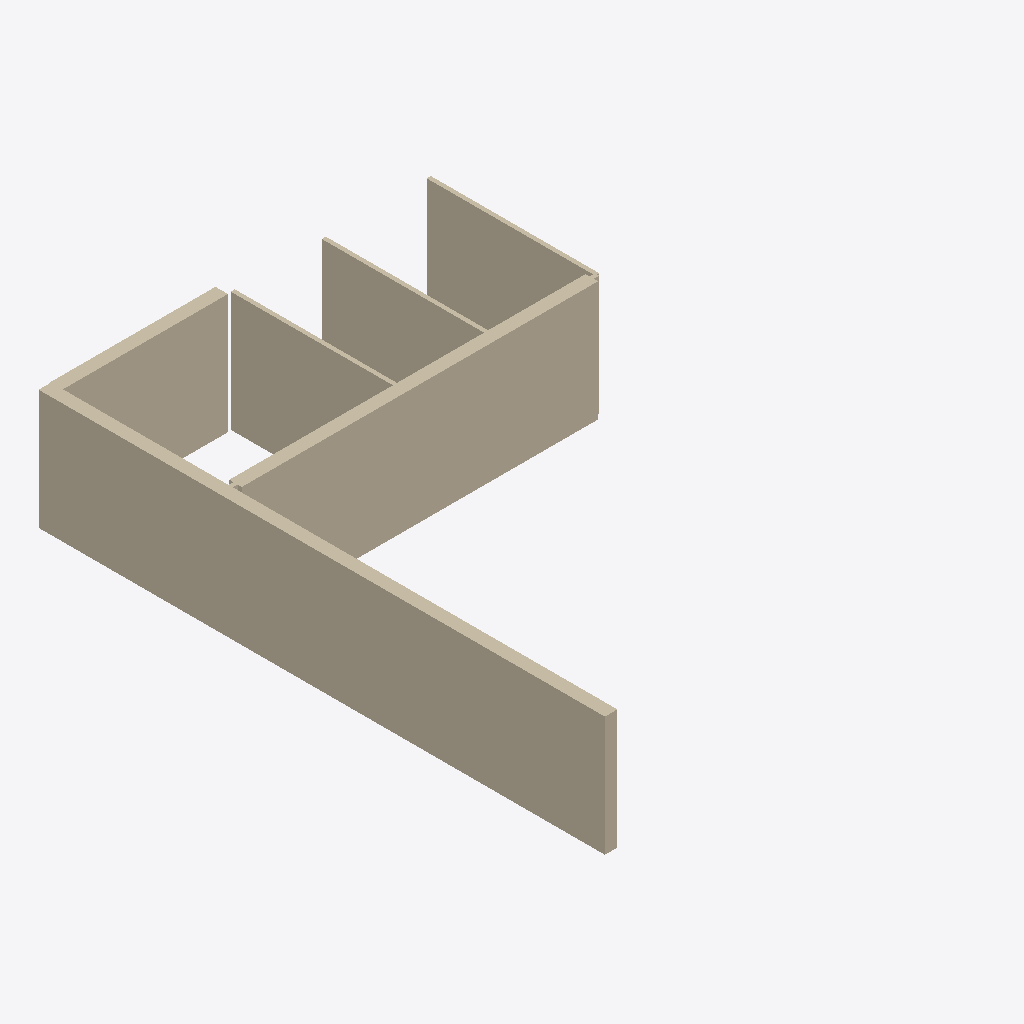
Isometric view of an IFC building model (IFC-SPF (STEP), schema IFC4, length unit millimetre), seen from the south-west, elements coloured by IFC class (only those large enough to see are counted): 13 walls (beige).
Extent 9.2 m × 13.7 m × 2.9 m (x, y, z). Elements (69): 69 IfcWall.

HEADER;
FILE_DESCRIPTION(('ViewDefinition[DesignTransferView]'),'2;1');
FILE_NAME('/dev/null','2026-11-14T07:49:07+02:00',(''),(''),'IfcOpenShell 0.9.0.post1','IfcOpenShell 0.9.0.post1','Nobody');
FILE_SCHEMA(('IFC4'));
ENDSEC;
DATA;
#1=IFCPROJECT('0weVBQa2D9y9aQd88Thi4s',$,'plan2ifc',$,$,$,$,(#10),#5);
#12=IFCSITE('3o9TV5gDL5KOLgdugy8dcz',$,'Site',$,$,$,$,$,$,$,$,$,$,$);
#13=IFCBUILDING('2Us$uRR39BCQtWVUCUj4qe',$,'Building',$,$,$,$,$,$,$,$,$);
#14=IFCBUILDINGSTOREY('1h_LMVRk1EqxyP$odkQ1ui',$,'Level 0',$,$,$,$,$,$,$);
#18=IFCWALL('3iO9kYHnf6k9Fj9AkM8vV7',$,'Wall',$,$,#40,#29,$,$);
#1298=IFCWALL('0ckgqaD6v7ce5On6f36e5$',$,'Wall',$,$,#1319,#1309,$,$);
#41=IFCWALL('11piGLe9P4ZuEqdp19QhRe',$,'Wall',$,$,#62,#52,$,$);
#63=IFCWALL('1B0TPWT6H0vBBNiAlrDlnB',$,'Wall',$,$,#84,#74,$,$);
#107=IFCWALL('0sd4S1jMHAUxssdxlDpgsQ',$,'Wall',$,$,#128,#118,$,$);
#85=IFCWALL('0yuLzXfX98wgy3dJW3Vps9',$,'Wall',$,$,#106,#96,$,$);
#413=IFCWALL('2vbKF46IbDRuwBD3HkkaU5',$,'Wall',$,$,#434,#424,$,$);
#1574=IFCWALL('2SzHmXnPv0FQXOmLoBbq7g',$,'Wall',$,$,#1595,#1585,$,$);
#155=IFCWALL('3ubYsgU5XEYgz1lTlsUM5M',$,'Wall',$,$,#176,#166,$,$);
#436=IFCWALL('0su15fJab8th6o3IHT$q0o',$,'Wall',$,$,#457,#447,$,$);
#617=IFCWALL('187wAQLIr8PgaikhWPdJhT',$,'Wall',$,$,#638,#628,$,$);
#315=IFCWALL('2wSfD2bdf2lBzQywKGCzal',$,'Wall',$,$,#336,#326,$,$);
#570=IFCWALL('1fDtawu710DfTrjOrxFaXP',$,'Wall',$,$,#591,#581,$,$);
ENDSEC;
